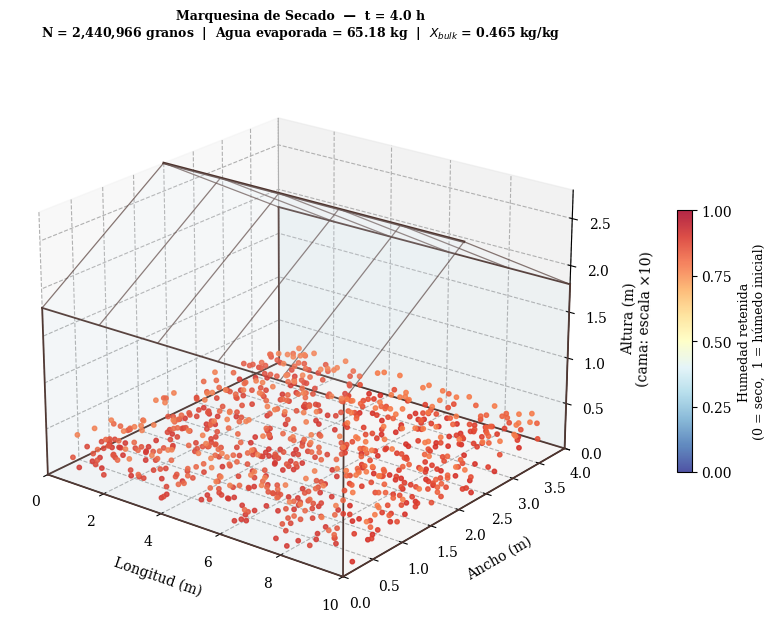
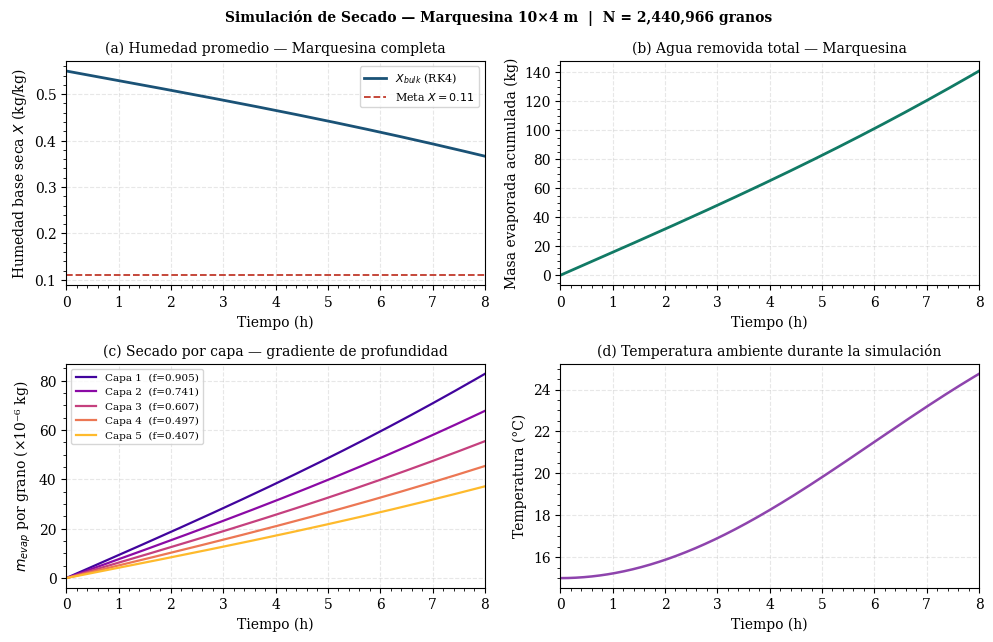
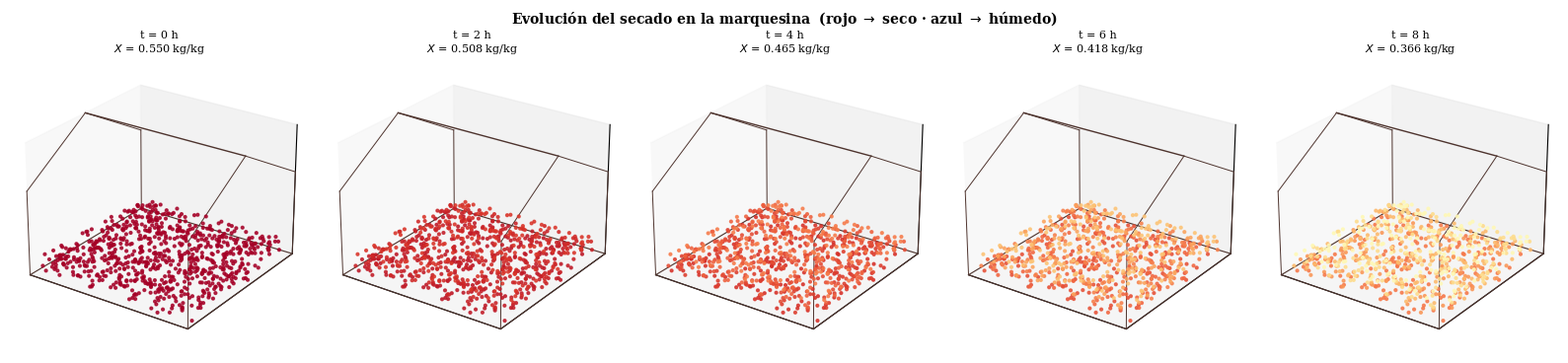

Here is the Python script that generated these plots, in order:
"""
Modelo 3D de Marquesina de Secado de Café
Extensión del modelo de grano individual a N granos en capas (RK4)

Politécnico Colombiano Jaime Isaza Cadavid
Facultad de Ingeniería — Rionegro, Antioquia, Colombia
"""

import numpy as np
import matplotlib.pyplot as plt
from mpl_toolkits.mplot3d import Axes3D          # noqa: F401
from mpl_toolkits.mplot3d.art3d import Poly3DCollection
from matplotlib.ticker import AutoMinorLocator

# ═══════════════════════════════════════════════════════
# 1. PARÁMETROS DEL GRANO (del modelo original)
# ═══════════════════════════════════════════════════════

a           = 0.0055        # Semieje mayor [m]
b           = 0.0042        # Semieje menor [m]
lambda_evap = 2.26e6        # Calor latente de evaporación [J/kg]
h_c         = 15.0          # Coeficiente convectivo [W/m²·K]
rho_cafe    = 1200.0        # Densidad del grano [kg/m³]
T_c         = 293.15        # Temperatura de referencia [K]
C_q         = 1.14e-7       # Constante del sistema
gamma_e     = 0.85          # Factor de corrección evaporativa

# ═══════════════════════════════════════════════════════
# 2. GEOMETRÍA DEL GRANO
# ═══════════════════════════════════════════════════════

e_exc       = np.sqrt(1.0 - (b / a) ** 2)
V_g         = (4.0 / 3.0) * np.pi * a * b ** 2
A_g         = 2*np.pi*b**2 + 2*np.pi*(a*b/e_exc)*np.arcsin(e_exc)
m_grano_ini = rho_cafe * V_g                       # [kg] masa total húmeda por grano

# ═══════════════════════════════════════════════════════
# 3. PARÁMETROS DE LA MARQUESINA
# ═══════════════════════════════════════════════════════

# Dimensiones estructurales
L_marq  = 10.0      # Longitud [m]
W_marq  = 4.0       # Ancho [m]
H_lat   = 1.8       # Altura de las paredes laterales [m]
H_cumbr = 2.8       # Altura de la cumbrera [m]

# Cama de café
prof_cama = 0.04    # Profundidad de la capa de café [m]  (4 cm)
n_capas   = 5       # Número de capas para el gradiente de secado
k_ext     = 25.0    # Coeficiente de extinción [1/m]
packing   = 0.62    # Factor de empaque de esferoides prolatos

# Humedad inicial (café recién lavado / cereza despulpada)
X_0       = 0.55    # Base seca [kg_agua / kg_seco]
f_agua_0  = X_0 / (1.0 + X_0)              # Fracción másica de agua
m_agua_g0 = m_grano_ini * f_agua_0         # [kg] agua inicial por grano
m_seco_g  = m_grano_ini * (1.0 - f_agua_0) # [kg] masa seca por grano

# Número total de granos en la cama
V_cama    = L_marq * W_marq * prof_cama
N_granos  = int(V_cama * packing / V_g)
N_por_capa = N_granos // n_capas

print("=" * 60)
print("  MARQUESINA — PARÁMETROS")
print("=" * 60)
print(f"  Dimensiones          : {L_marq} m × {W_marq} m")
print(f"  Profundidad cama     : {prof_cama*100:.0f} cm  ({n_capas} capas)")
print(f"  Vol. cama de café    : {V_cama:.2f} m³")
print(f"  Vol. grano (V_g)     : {V_g*1e9:.4f} mm³")
print(f"  N° total de granos   : {N_granos:,}")
print(f"  Masa total (húmedo)  : {N_granos * m_grano_ini:.2f} kg")
print(f"  Agua total inicial   : {N_granos * m_agua_g0:.2f} kg")
print(f"  Humedad inicial X₀   : {X_0:.2f} kg/kg (bs)")
print("=" * 60)

# ═══════════════════════════════════════════════════════
# 4. FUNCIONES DEL MODELO FÍSICO
# ═══════════════════════════════════════════════════════

def T_amb(t):
    """Temperatura ambiente senoidal [K] — clima andino cafetero."""
    T_med = (288.15 + 301.15) / 2.0
    amp   = (301.15 - 288.15) / 2.0
    omega = 2.0 * np.pi / 86400.0
    return T_med + amp * np.sin(omega * t - np.pi / 2.0)

def P_vap(T_K):
    """Presión de vapor del agua por ecuación de Antoine [Pa]."""
    T_C = T_K - 273.15
    return (10.0 ** (8.07131 - 1730.63 / (233.426 + T_C))) * 133.322

def Q_dot(t):
    """Flujo de calor instantáneo en superficie libre [W]."""
    return C_q * h_c * (P_vap(T_c) + gamma_e * P_vap(T_amb(t)))

def factor_capa(i):
    """
    Factor de atenuación exponencial para la capa i.
    i=0 → superficie (factor máximo); i=n_capas-1 → fondo (factor mínimo).
    """
    z_mid = (i + 0.5) * (prof_cama / n_capas)
    return np.exp(-k_ext * z_mid)

factores = np.array([factor_capa(i) for i in range(n_capas)])
print(f"\n  Factores por capa    : {factores.round(4).tolist()}")

# ═══════════════════════════════════════════════════════
# 5. INTEGRACIÓN RK4 POR CAPAS
# ═══════════════════════════════════════════════════════

h_step = 60.0               # Paso temporal [s]
t_ini  = 0.0
t_fin  = 3600.0 * 8.0       # 8 horas [s]
t_vals = np.arange(t_ini, t_fin + h_step, h_step)
N_t    = len(t_vals)

def f_ode(t, x, fac):
    """EDO por capa:  x = [U_e [J],  m_evap [kg]]."""
    Q = fac * Q_dot(t)
    return np.array([Q, Q / lambda_evap])

def rk4_step(t_n, x_n, h, fac):
    k1 = h * f_ode(t_n,       x_n,          fac)
    k2 = h * f_ode(t_n + h/2, x_n + k1/2,  fac)
    k3 = h * f_ode(t_n + h/2, x_n + k2/2,  fac)
    k4 = h * f_ode(t_n + h,   x_n + k3,    fac)
    return x_n + (k1 + 2*k2 + 2*k3 + k4) / 6.0

# Arrays de resultados por capa: shape (N_t, 2)
x_capas = [np.zeros((N_t, 2)) for _ in range(n_capas)]

print("\n  Ejecutando integración RK4 por capas...")
for n in range(N_t - 1):
    for i in range(n_capas):
        x_nxt = rk4_step(t_vals[n], x_capas[i][n], h_step, factores[i])
        x_nxt[1] = min(x_nxt[1], m_agua_g0)   # no evaporar más agua de la disponible
        x_capas[i][n+1] = x_nxt

print("  Integración completada.\n")

# ═══════════════════════════════════════════════════════
# 6. MÉTRICAS GLOBALES DE LA MARQUESINA
# ═══════════════════════════════════════════════════════

t_h      = t_vals / 3600.0
T_vals_C = np.array([T_amb(t) - 273.15 for t in t_vals])

# Masa total de agua evaporada de la marquesina [kg]
M_evap_marq = sum(N_por_capa * x_capas[i][:, 1] for i in range(n_capas))

# Humedad promedio bulk base seca X_bulk(t)
m_agua_ini_total = N_granos * m_agua_g0
m_seco_total     = N_granos * m_seco_g
X_bulk           = np.clip((m_agua_ini_total - M_evap_marq) / m_seco_total, 0, X_0)

# Porcentaje de agua removida
pct_removida = (M_evap_marq / m_agua_ini_total) * 100.0

print("=" * 60)
print("  RESULTADOS FINALES — MARQUESINA COMPLETA (8 h)")
print("=" * 60)
print(f"  Agua total inicial         : {m_agua_ini_total:.2f} kg")
print(f"  Agua evaporada acumulada   : {M_evap_marq[-1]:.3f} kg")
print(f"  Porcentaje de agua removida: {pct_removida[-1]:.2f} %")
print(f"  Humedad inicial X₀         : {X_0:.4f} kg/kg (bs)")
print(f"  Humedad final X(8h)        : {X_bulk[-1]:.4f} kg/kg (bs)")
print("=" * 60)

# ═══════════════════════════════════════════════════════
# 7. ESTILO GLOBAL DE FIGURAS (IEEE)
# ═══════════════════════════════════════════════════════

plt.rcParams.update({
    'font.family'    : 'serif',
    'font.size'      : 10,
    'axes.titlesize' : 10,
    'axes.labelsize' : 10,
    'legend.fontsize': 9,
    'figure.dpi'     : 300,
    'savefig.dpi'    : 300,
    'savefig.bbox'   : 'tight',
    'lines.linewidth': 1.6,
    'axes.grid'      : True,
    'grid.alpha'     : 0.3,
    'grid.linestyle' : '--',
})

# ═══════════════════════════════════════════════════════
# 8. FIGURA 1 — MODELO 3D DE LA MARQUESINA
# ═══════════════════════════════════════════════════════

def draw_marquesina_frame(ax, L, W, H_l, H_c):
    """Dibuja el armazón estructural de la marquesina en el eje 3D."""
    col = '#4e342e'     # madera oscura
    lw  = 1.3

    # Piso (base)
    for xs, ys, zs in [([0,L],[0,0],[0,0]),([L,L],[0,W],[0,0]),
                        ([L,0],[W,W],[0,0]),([0,0],[W,0],[0,0])]:
        ax.plot(xs, ys, zs, color=col, lw=lw)

    # Cuatro columnas verticales en esquinas
    for xc, yc in [(0,0),(L,0),(L,W),(0,W)]:
        ax.plot([xc,xc], [yc,yc], [0, H_l], color=col, lw=lw)

    # Vigas perimetrales superiores
    ax.plot([0,L],[0,0],[H_l,H_l], color=col, lw=lw)
    ax.plot([0,L],[W,W],[H_l,H_l], color=col, lw=lw)

    # Cumbrera central
    ax.plot([0,L], [W/2,W/2], [H_c,H_c], color=col, lw=lw*1.4)

    # Rafters (vigas del techo) cada 2 m a lo largo de L
    for xv in np.linspace(0, L, int(L/2)+1):
        ax.plot([xv,xv],[0,W/2],  [H_l,H_c], color=col, lw=lw*0.7, alpha=0.7)
        ax.plot([xv,xv],[W/2,W],  [H_c,H_l], color=col, lw=lw*0.7, alpha=0.7)

    # Planos del techo semitransparentes
    for verts in [
        [[0,0,H_l],[L,0,H_l],[L,W/2,H_c],[0,W/2,H_c]],
        [[0,W/2,H_c],[L,W/2,H_c],[L,W,H_l],[0,W,H_l]],
    ]:
        ax.add_collection3d(
            Poly3DCollection([verts], alpha=0.12,
                             facecolor='#e3f2fd', edgecolor='none'))

    # Paredes laterales semitransparentes
    for y0 in [0, W]:
        ax.add_collection3d(
            Poly3DCollection([[[0,y0,0],[L,y0,0],[L,y0,H_l],[0,y0,H_l]]],
                             alpha=0.07, facecolor='#b3e5fc', edgecolor='none'))

# ─── Posiciones aleatorias de muestra de granos ───────────
rng   = np.random.default_rng(42)
n_vis = 800
xg    = rng.uniform(0.15, L_marq - 0.15, n_vis)
yg    = rng.uniform(0.15, W_marq - 0.15, n_vis)
zg    = rng.uniform(0.0,  prof_cama,     n_vis)   # posición real dentro la cama

# Capa de cada grano: 0=superficie (menor z desde arriba), n-1=fondo
step_c = prof_cama / n_capas
capa_g = np.minimum(n_capas - 1,
                    ((prof_cama - zg) / step_c).astype(int))

# ─── Visualización en t = 4 h ─────────────────────────────
t_idx_mid = N_t // 2
hum_ret   = [max(0, m_agua_g0 - x_capas[i][t_idx_mid, 1]) / m_agua_g0
             for i in range(n_capas)]
hum_g     = np.array([hum_ret[c] for c in capa_g])

zg_vis = zg * 10.0     # escala ×10 para que la cama sea visible en la figura

fig3d = plt.figure(figsize=(11, 6.5))
ax3d  = fig3d.add_subplot(111, projection='3d')

draw_marquesina_frame(ax3d, L_marq, W_marq, H_lat, H_cumbr)

sc = ax3d.scatter(xg, yg, zg_vis,
                  c=hum_g, cmap='RdYlBu_r',
                  s=10, alpha=0.85,
                  vmin=0.0, vmax=1.0, depthshade=True)

cbar = plt.colorbar(sc, ax=ax3d, shrink=0.45, pad=0.08, aspect=18)
cbar.set_label('Humedad retenida\n(0 = seco,  1 = húmedo inicial)', fontsize=9)
cbar.set_ticks([0.0, 0.25, 0.5, 0.75, 1.0])

ax3d.set_xlabel('Longitud (m)', labelpad=8)
ax3d.set_ylabel('Ancho (m)',    labelpad=8)
ax3d.set_zlabel('Altura (m)\n(cama: escala ×10)', labelpad=8)
ax3d.set_xlim(0, L_marq);  ax3d.set_ylim(0, W_marq);  ax3d.set_zlim(0, H_cumbr)
ax3d.set_title(
    f'Marquesina de Secado  —  t = {t_h[t_idx_mid]:.1f} h\n'
    f'N = {N_granos:,} granos  |  '
    f'Agua evaporada = {M_evap_marq[t_idx_mid]:.2f} kg  |  '
    f'$X_{{bulk}}$ = {X_bulk[t_idx_mid]:.3f} kg/kg',
    fontsize=9, fontweight='bold', pad=10)
ax3d.view_init(elev=22, azim=-52)

plt.tight_layout()
plt.savefig('./marquesina_3d.png')
plt.close()
print("  [✓] marquesina_3d.png guardada")

# ═══════════════════════════════════════════════════════
# 9. FIGURA 2 — MÉTRICAS GLOBALES (4 paneles)
# ═══════════════════════════════════════════════════════

fig2, axes = plt.subplots(2, 2, figsize=(10, 6.5))

# (a) Humedad promedio bulk
axes[0,0].plot(t_h, X_bulk, color='#1a5276', lw=2.0, label='$X_{bulk}$ (RK4)')
axes[0,0].axhline(0.11, color='#c0392b', ls='--', lw=1.3, label='Meta $X=0.11$')
axes[0,0].set_xlabel('Tiempo (h)')
axes[0,0].set_ylabel('Humedad base seca $X$ (kg/kg)')
axes[0,0].set_title('(a) Humedad promedio — Marquesina completa')
axes[0,0].legend(fontsize=8); axes[0,0].set_xlim(0, 8)
axes[0,0].xaxis.set_minor_locator(AutoMinorLocator())
axes[0,0].yaxis.set_minor_locator(AutoMinorLocator())

# (b) Masa total evaporada
axes[0,1].plot(t_h, M_evap_marq, color='#117a65', lw=2.0)
axes[0,1].set_xlabel('Tiempo (h)')
axes[0,1].set_ylabel('Masa evaporada acumulada (kg)')
axes[0,1].set_title('(b) Agua removida total — Marquesina')
axes[0,1].set_xlim(0, 8)
axes[0,1].xaxis.set_minor_locator(AutoMinorLocator())
axes[0,1].yaxis.set_minor_locator(AutoMinorLocator())

# (c) Masa evaporada por grano según capa
cols_c = plt.cm.plasma(np.linspace(0.1, 0.85, n_capas))
for i in range(n_capas):
    axes[1,0].plot(t_h, x_capas[i][:, 1] * 1e6,
                   color=cols_c[i], lw=1.6,
                   label=f'Capa {i+1}  (f={factores[i]:.3f})')
axes[1,0].set_xlabel('Tiempo (h)')
axes[1,0].set_ylabel('$m_{evap}$ por grano (×10⁻⁶ kg)')
axes[1,0].set_title('(c) Secado por capa — gradiente de profundidad')
axes[1,0].legend(fontsize=7.5, loc='upper left'); axes[1,0].set_xlim(0, 8)
axes[1,0].xaxis.set_minor_locator(AutoMinorLocator())
axes[1,0].yaxis.set_minor_locator(AutoMinorLocator())

# (d) Temperatura ambiente
axes[1,1].plot(t_h, T_vals_C, color='#8e44ad', lw=1.8)
axes[1,1].set_xlabel('Tiempo (h)')
axes[1,1].set_ylabel('Temperatura (°C)')
axes[1,1].set_title('(d) Temperatura ambiente durante la simulación')
axes[1,1].set_xlim(0, 8)
axes[1,1].xaxis.set_minor_locator(AutoMinorLocator())
axes[1,1].yaxis.set_minor_locator(AutoMinorLocator())

fig2.suptitle(
    f'Simulación de Secado — Marquesina {L_marq:.0f}×{W_marq:.0f} m'
    f'  |  N = {N_granos:,} granos',
    fontsize=10, fontweight='bold')
plt.tight_layout()
plt.savefig('./marquesina_metricas.png')
plt.close()
print("  [✓] marquesina_metricas.png guardada")

# ═══════════════════════════════════════════════════════
# 10. FIGURA 3 — SNAPSHOTS TEMPORALES (5 instantes)
# ═══════════════════════════════════════════════════════

instantes = [0, N_t//4, N_t//2, 3*N_t//4, N_t-1]
fig_s, ax_s = plt.subplots(1, 5, figsize=(16, 3.8),
                            subplot_kw={'projection': '3d'})

col_m = '#4e342e'
for k, idx_t in enumerate(instantes):
    ax = ax_s[k]

    # Humedad retenida por capa en este instante
    hr      = [max(0, m_agua_g0 - x_capas[i][idx_t, 1]) / m_agua_g0
               for i in range(n_capas)]
    hum_sn  = np.array([hr[c] for c in capa_g])

    ax.scatter(xg, yg, zg_vis, c=hum_sn,
               cmap='RdYlBu_r', s=4, alpha=0.8, vmin=0.0, vmax=1.0)

    L, W = L_marq, W_marq
    ax.plot([0,L,L,0,0], [0,0,W,W,0], [0,0,0,0,0], color=col_m, lw=0.8)
    ax.plot([0,L], [W/2,W/2], [H_cumbr,H_cumbr], color=col_m, lw=1.0)
    for xv in [0, L]:
        ax.plot([xv,xv],[0,0],   [0,H_lat],   color=col_m, lw=0.7)
        ax.plot([xv,xv],[W,W],   [0,H_lat],   color=col_m, lw=0.7)
        ax.plot([xv,xv],[0,W/2], [H_lat,H_cumbr], color=col_m, lw=0.7)
        ax.plot([xv,xv],[W/2,W], [H_cumbr,H_lat], color=col_m, lw=0.7)

    ax.set_xlim(0, L_marq); ax.set_ylim(0, W_marq); ax.set_zlim(0, H_cumbr)
    ax.set_xticks([]); ax.set_yticks([]); ax.set_zticks([])
    ax.set_title(f't = {t_h[idx_t]:.0f} h\n$X$ = {X_bulk[idx_t]:.3f} kg/kg',
                 fontsize=8, pad=2)
    ax.view_init(elev=25, azim=-55)

fig_s.suptitle(
    'Evolución del secado en la marquesina'
    r'  (rojo $\rightarrow$ seco · azul $\rightarrow$ húmedo)',
    fontsize=10, fontweight='bold')
plt.tight_layout()
plt.savefig('./marquesina_snapshots.png')
plt.close()
print("  [✓] marquesina_snapshots.png guardada")

# ═══════════════════════════════════════════════════════
# 11. RESUMEN FINAL
# ═══════════════════════════════════════════════════════

print("\n" + "=" * 60)
print("  RESUMEN — MARQUESINA COMPLETA")
print("=" * 60)
print(f"  Dimensiones          : {L_marq}m × {W_marq}m  (techo a {H_cumbr}m)")
print(f"  Profundidad cama     : {prof_cama*100:.0f} cm  |  {n_capas} capas  |  k_ext={k_ext}")
print(f"  Factor de empaque    : {packing}")
print(f"  N° total de granos   : {N_granos:,}")
print(f"  Masa total (húmedo)  : {N_granos * m_grano_ini:.2f} kg")
print(f"  Agua total inicial   : {m_agua_ini_total:.2f} kg")
print(f"  Agua evaporada (8 h) : {M_evap_marq[-1]:.3f} kg")
print(f"  Porcentaje removido  : {pct_removida[-1]:.2f} %")
print(f"  X inicial            : {X_0:.4f} kg/kg (bs)")
print(f"  X final (8 h)        : {X_bulk[-1]:.4f} kg/kg (bs)")
print("=" * 60)
print("\n  Figuras generadas:")
print("    · marquesina_3d.png")
print("    · marquesina_metricas.png")
print("    · marquesina_snapshots.png")
